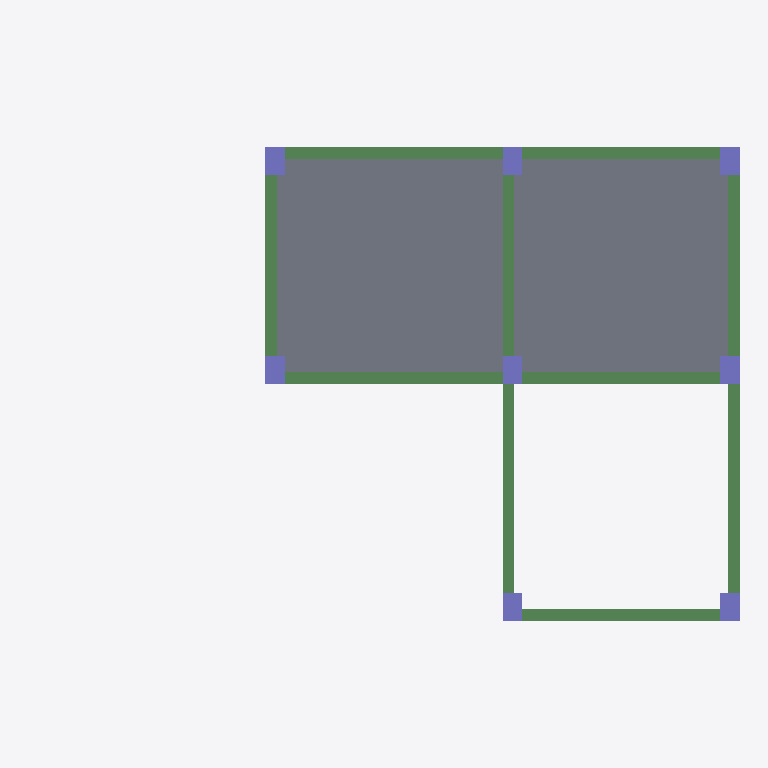
Plan cut of the same IFC building model at storey 'TOP LEVEL' (level 9.00 m, cut at 10.40 m), seen from above with north up, elements coloured by IFC class: 10 beams (green), 8 columns (violet), 2 slabs (grey). Cut surfaces are drawn darker.
Extent 18.0 m × 12.0 m × 9.0 m (x, y, z). Storeys (4): BASE LEVEL at 0.00 m; LEVEL 2 at 3.00 m; LEVEL 3 at 6.00 m; TOP LEVEL at 9.00 m. Elements (81): 39 IfcBeam, 30 IfcColumn, 12 IfcSlab.

HEADER;
FILE_DESCRIPTION((''),'2;1');
FILE_NAME('','2018-06-24T01:20:53',(''),(''),'Xbim File Processor version 4.0.0.0','Xbim version 4.0.0.0','');
FILE_SCHEMA(('IFC4'));
ENDSEC;
DATA;
#1=IFCPROJECT('0ovINccAD9PuFbcRgfSsZB',#2,'BimProject',$,$,'longName__BimProject','Modeling',(#163),#8);
#46=IFCSITE('05A8GxIezFZBk5X5aoqbi$',#2,'simple Site',$,$,#49,$,$,.ELEMENT.,$,$,$,$,$);
#51=IFCBUILDING('0pFwHdQ8L1g8W0x7scHHAk',#2,'simple building',$,$,#52,$,$,.ELEMENT.,$,$,$);
#54=IFCBUILDINGSTOREY('2nKmX58Bb4KPwBHTHyluEn',#2,'BASE LEVEL',$,$,#55,$,'BASE LEVEL',.ELEMENT.,0.0);
#57=IFCBUILDINGSTOREY('0iv15Xwfv5RvqTuvf4PoWB',#2,'LEVEL 2',$,$,#58,$,'LEVEL 2',.ELEMENT.,3000.0);
#61=IFCBUILDINGSTOREY('3rGWZdzqPAVvXA74p1cbI7',#2,'LEVEL 3',$,$,#62,$,'LEVEL 3',.ELEMENT.,6000.0);
#65=IFCBUILDINGSTOREY('01kbidC3nCDAghxtpF9g4X',#2,'TOP LEVEL',$,$,#66,$,'TOP LEVEL',.ELEMENT.,9000.0);
#611=IFCSLAB('2JaWs5yYXE$Bzn_oWnEDKp',#2,'StandardArcSlab_Thickness_250',$,'Slab Thickness 250',#614,#570,$,.FLOOR.);
#615=IFCSLAB('2j5QoqF2TBje_Jk6fsoMty',#2,'StandardArcSlab_Thickness_250',$,'Slab Thickness 250',#618,#570,$,.FLOOR.);
#337=IFCBEAM('1de7YUmerFQfZNNhTFylup',#2,'StandardStrBeam_Rec_300_700',$,'Rectangular Beam 300 x 700',#340,#215,$,.BEAM.);
#345=IFCBEAM('1pE4wiEODE9BcC43fdB8Dc',#2,'StandardStrBeam_Rec_300_700',$,'Rectangular Beam 300 x 700',#348,#215,$,.BEAM.);
#365=IFCBEAM('3vZnVNtez9MeqmMZju945v',#2,'StandardStrBeam_Rec_300_700',$,'Rectangular Beam 300 x 700',#368,#215,$,.BEAM.);
#333=IFCBEAM('0ojWhuwlD0BfP8E3SFWUy3',#2,'StandardStrBeam_Rec_300_700',$,'Rectangular Beam 300 x 700',#336,#215,$,.BEAM.);
#341=IFCBEAM('3eteyu0B9BFO_UcRlwqXNX',#2,'StandardStrBeam_Rec_300_700',$,'Rectangular Beam 300 x 700',#344,#215,$,.BEAM.);
#349=IFCBEAM('2FRkykjDrFSgtQMvobZTSW',#2,'StandardStrBeam_Rec_300_700',$,'Rectangular Beam 300 x 700',#352,#215,$,.BEAM.);
#357=IFCBEAM('2PAepLBlX9R9xpkhCJRAWo',#2,'StandardStrBeam_Rec_300_700',$,'Rectangular Beam 300 x 700',#360,#215,$,.BEAM.);
#353=IFCBEAM('0PkG7l0KHEIwM2jW2zwT_w',#2,'StandardStrBeam_Rec_300_700',$,'Rectangular Beam 300 x 700',#356,#215,$,.BEAM.);
#369=IFCBEAM('3zAKlp0Cr9ZA1vvbNHISll',#2,'StandardStrBeam_Rec_300_700',$,'Rectangular Beam 300 x 700',#372,#215,$,.BEAM.);
#361=IFCBEAM('16leRB10LBNxze34nzy_TZ',#2,'StandardStrBeam_Rec_300_700',$,'Rectangular Beam 300 x 700',#364,#215,$,.BEAM.);
#501=IFCCOLUMN('0OLu1F5519wOr8T8vcGrFi',#2,'StandardStrColumn_Rec_500_700',$,'Rectangular Col 500 x 700',#504,#408,$,.COLUMN.);
#505=IFCCOLUMN('2vItLoN0XCdRKola1Ds$JK',#2,'StandardStrColumn_Rec_500_700',$,'Rectangular Col 500 x 700',#508,#408,$,.COLUMN.);
#521=IFCCOLUMN('16VMUzI7D9P8Ig7Z4E26Tf',#2,'StandardStrColumn_Rec_500_700',$,'Rectangular Col 500 x 700',#524,#408,$,.COLUMN.);
#525=IFCCOLUMN('1Ij_UV4eP5fuiNDURung9L',#2,'StandardStrColumn_Rec_500_700',$,'Rectangular Col 500 x 700',#528,#408,$,.COLUMN.);
#529=IFCCOLUMN('2l78Vh5YL5V8PhrCibEypn',#2,'StandardStrColumn_Rec_500_700',$,'Rectangular Col 500 x 700',#532,#408,$,.COLUMN.);
#509=IFCCOLUMN('0CBqPyHmH5Xx$RqdkCcLSC',#2,'StandardStrColumn_Rec_500_700',$,'Rectangular Col 500 x 700',#512,#408,$,.COLUMN.);
#513=IFCCOLUMN('0fSBpUTTj58BJjq$NIfhAq',#2,'StandardStrColumn_Rec_500_700',$,'Rectangular Col 500 x 700',#516,#408,$,.COLUMN.);
#517=IFCCOLUMN('2oNVwwiEPFxe0ES2Llg2hW',#2,'StandardStrColumn_Rec_500_700',$,'Rectangular Col 500 x 700',#520,#408,$,.COLUMN.);
ENDSEC;